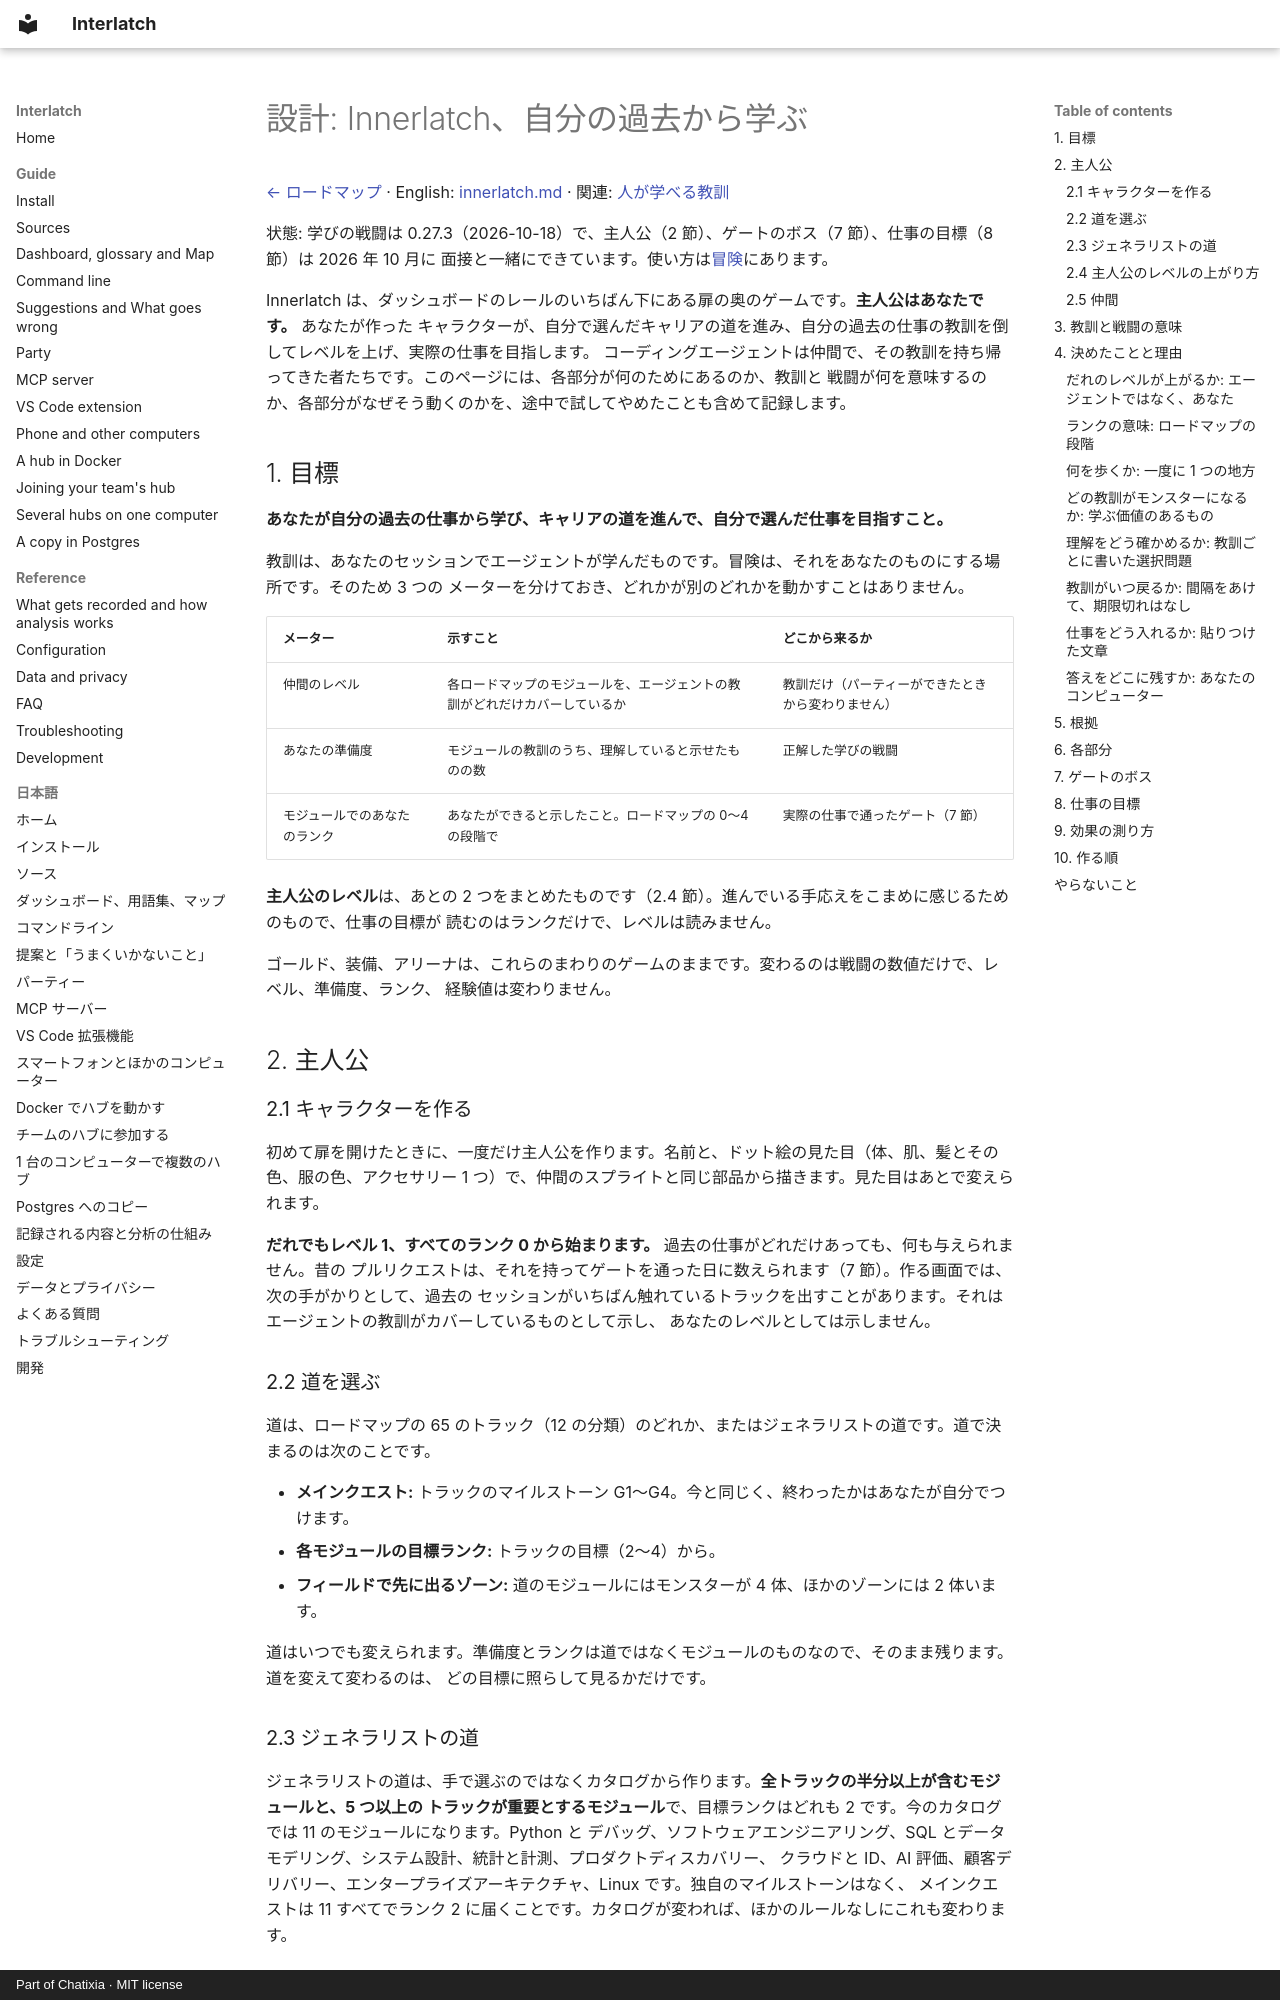

repository: Chatixia-AI/interlatch · page: design/ja/innerlatch/index.html · generator: mkdocs · copyright: Part of Chatixia · MIT license

# 設計: Innerlatch、自分の過去から学ぶ

[← ロードマップ](../../../ROADMAP.ja.md) · English: [innerlatch.md](../innerlatch.md) · 関連: [人が学べる教訓](learning.md)

状態: 学びの戦闘は 0.27.3（2026-10-18）で、主人公（2 節）、ゲートのボス（7 節）、仕事の目標（8 節）は 2026 年 10 月に
面接と一緒にできています。使い方は[冒険](../../ja/party.md#冒険)にあります。

Innerlatch は、ダッシュボードのレールのいちばん下にある扉の奥のゲームです。**主人公はあなたです。** あなたが作った
キャラクターが、自分で選んだキャリアの道を進み、自分の過去の仕事の教訓を倒してレベルを上げ、実際の仕事を目指します。
コーディングエージェントは仲間で、その教訓を持ち帰ってきた者たちです。このページには、各部分が何のためにあるのか、教訓と
戦闘が何を意味するのか、各部分がなぜそう動くのかを、途中で試してやめたことも含めて記録します。

## 1. 目標

**あなたが自分の過去の仕事から学び、キャリアの道を進んで、自分で選んだ仕事を目指すこと。**

教訓は、あなたのセッションでエージェントが学んだものです。冒険は、それをあなたのものにする場所です。そのため 3 つの
メーターを分けておき、どれかが別のどれかを動かすことはありません。

| メーター | 示すこと | どこから来るか |
| --- | --- | --- |
| 仲間のレベル | 各ロードマップのモジュールを、エージェントの教訓がどれだけカバーしているか | 教訓だけ（パーティーができたときから変わりません） |
| あなたの準備度 | モジュールの教訓のうち、理解していると示せたものの数 | 正解した学びの戦闘 |
| モジュールでのあなたのランク | あなたができると示したこと。ロードマップの 0〜4 の段階で | 実際の仕事で通ったゲート（7 節） |

**主人公のレベル**は、あとの 2 つをまとめたものです（2.4 節）。進んでいる手応えをこまめに感じるためのもので、仕事の目標が
読むのはランクだけで、レベルは読みません。

ゴールド、装備、アリーナは、これらのまわりのゲームのままです。変わるのは戦闘の数値だけで、レベル、準備度、ランク、
経験値は変わりません。

## 2. 主人公

### 2.1 キャラクターを作る

初めて扉を開けたときに、一度だけ主人公を作ります。名前と、ドット絵の見た目（体、肌、髪とその色、服の色、アクセサリー
1 つ）で、仲間のスプライトと同じ部品から描きます。見た目はあとで変えられます。

**だれでもレベル 1、すべてのランク 0 から始まります。** 過去の仕事がどれだけあっても、何も与えられません。昔の
プルリクエストは、それを持ってゲートを通った日に数えられます（7 節）。作る画面では、次の手がかりとして、過去の
セッションがいちばん触れているトラックを出すことがあります。それはエージェントの教訓がカバーしているものとして示し、
あなたのレベルとしては示しません。

### 2.2 道を選ぶ

道は、ロードマップの 65 のトラック（12 の分類）のどれか、またはジェネラリストの道です。道で決まるのは次のことです。

- **メインクエスト:** トラックのマイルストーン G1〜G4。今と同じく、終わったかはあなたが自分でつけます。
- **各モジュールの目標ランク:** トラックの目標（2〜4）から。
- **フィールドで先に出るゾーン:** 道のモジュールにはモンスターが 4 体、ほかのゾーンには 2 体います。

道はいつでも変えられます。準備度とランクは道ではなくモジュールのものなので、そのまま残ります。道を変えて変わるのは、
どの目標に照らして見るかだけです。

### 2.3 ジェネラリストの道

ジェネラリストの道は、手で選ぶのではなくカタログから作ります。**全トラックの半分以上が含むモジュールと、5 つ以上の
トラックが重要とするモジュール**で、目標ランクはどれも 2 です。今のカタログでは 11 のモジュールになります。Python と
デバッグ、ソフトウェアエンジニアリング、SQL とデータモデリング、システム設計、統計と計測、プロダクトディスカバリー、
クラウドと ID、AI 評価、顧客デリバリー、エンタープライズアーキテクチャ、Linux です。独自のマイルストーンはなく、
メインクエストは 11 すべてでランク 2 に届くことです。カタログが変われば、ほかのルールなしにこれも変わります。

### 2.4 主人公のレベルの上がり方

主人公は 2 つのメーターから経験値を得ます。毎回記録から計算するので（ほかに何も保存しません）、これまでの学びも初日から
数えられ、ずれることもありません。

| 起きたこと | 経験値 |
| --- | --- |
| 教訓に初めて正解した | 10 |
| 戻ってきた教訓に正解した | 5 |
| 教訓があなたのものになった | 20 |
| ゲートを通った | 50 × 得たランク |

レベルの曲線は仲間のものよりゆるやかです（最初の案: レベル L は 10·(L−1)² 経験値から。手順 1 で調整します）。間違いや
離れていた時間で減ることはありません。
